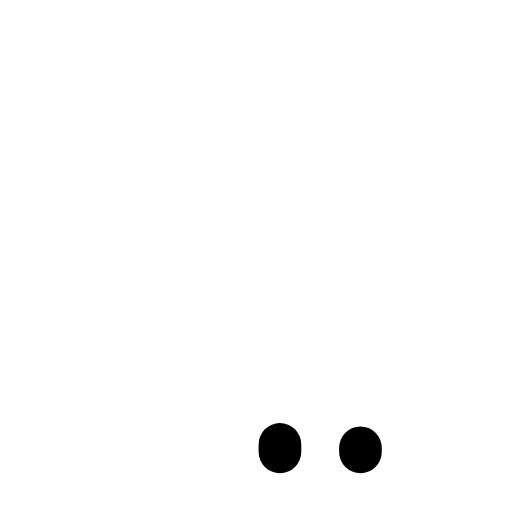
t = 0.00 s
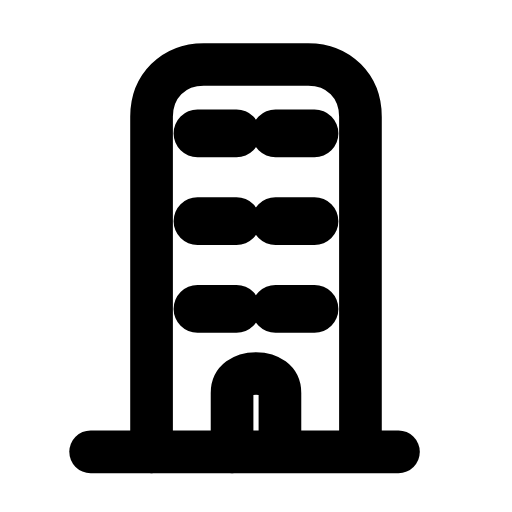
t = 0.28 s
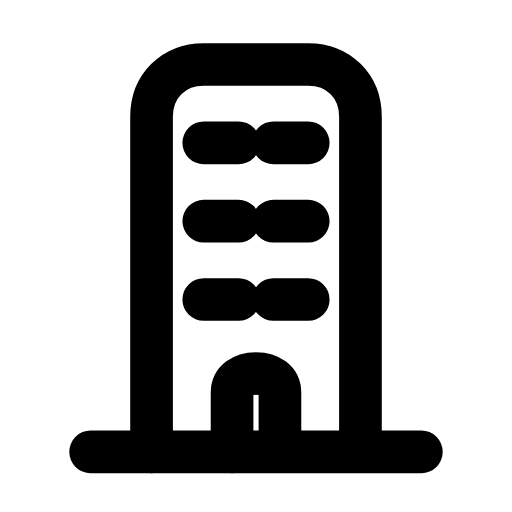
t = 0.57 s
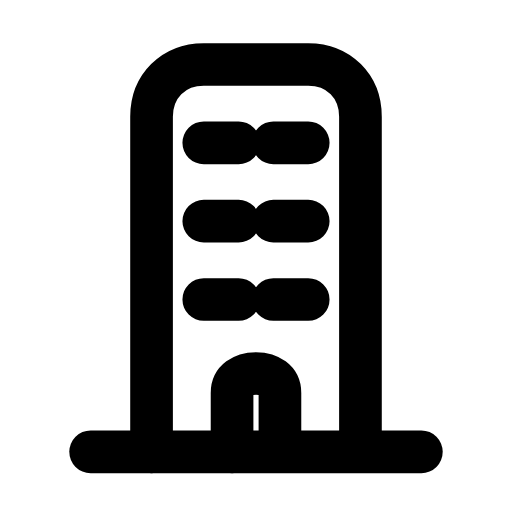
t = 0.85 s
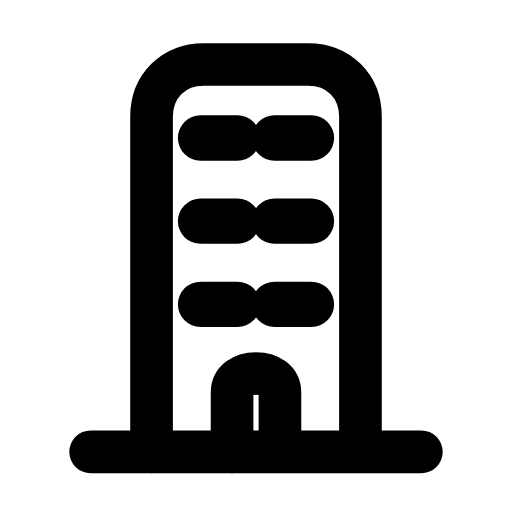
t = 1.13 s
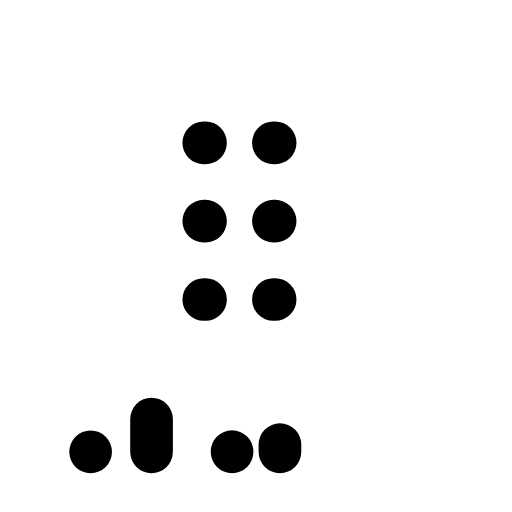
t = 1.42 s

The animated SVG that drew these frames (rendered in a browser with its animation timeline set to each time). Animation: 5 SMIL elements (animate=4,animateTransform=1); one cycle of 1.70 s, repeats indefinitely.

<svg xmlns="http://www.w3.org/2000/svg" width="24" height="24" viewBox="0 0 24 24" fill="none"><g transform="translate(-0.24 -0.241) scale(1.02)"><path stroke="currentColor" stroke-width="1.961" stroke-linecap="round" stroke-linejoin="round" fill="none" d="M7.2 21L7.2 5.6C7.2 4.2 8.2 3.2 9.6 3.2L14.4 3.2C15.8 3.2 16.8 4.2 16.8 5.6L16.8 21" pathLength="1" stroke-dasharray="1"><animate attributeName="stroke-dashoffset" values="1;1;0;0;0;0;1;1;1" keyTimes="0;0;0.189;0.45;0.6;0.774;0.9;0.9;1" dur="1.7s" repeatCount="indefinite" calcMode="spline" keySplines="0.16 1 0.3 1;0.16 1 0.3 1;0.16 1 0.3 1;0.16 1 0.3 1;0.16 1 0.3 1;0.16 1 0.3 1;0.16 1 0.3 1;0.16 1 0.3 1"/></path><g transform="translate(12 10.4)"><g><animateTransform attributeName="transform" type="scale" values="1;1;1.14;1;1;1;1;1.14;1;1;1" keyTimes="0;0.135;0.2475;0.36;0.45;0.6;0.66;0.735;0.81;0.9;1" dur="1.7s" repeatCount="indefinite" calcMode="spline" keySplines="0.16 1 0.3 1;0.16 1 0.3 1;0.16 1 0.3 1;0.16 1 0.3 1;0.16 1 0.3 1;0.16 1 0.3 1;0.16 1 0.3 1;0.16 1 0.3 1;0.16 1 0.3 1;0.16 1 0.3 1"/><g transform="translate(-12 -10.4)"><g><path stroke="currentColor" stroke-width="1.961" stroke-linecap="round" stroke-linejoin="round" fill="none" d="M9.6 6.8L11.2 6.8M12.8 6.8L14.4 6.8M9.6 10.4L11.2 10.4M12.8 10.4L14.4 10.4M9.6 14L11.2 14M12.8 14L14.4 14" pathLength="1" stroke-dasharray="1"><animate attributeName="stroke-dashoffset" values="1;1;0;0;0;0;1;1;1" keyTimes="0;0.0315;0.2205;0.45;0.6;0.753;0.879;0.9;1" dur="1.7s" repeatCount="indefinite" calcMode="spline" keySplines="0.16 1 0.3 1;0.16 1 0.3 1;0.16 1 0.3 1;0.16 1 0.3 1;0.16 1 0.3 1;0.16 1 0.3 1;0.16 1 0.3 1;0.16 1 0.3 1"/></path></g></g></g></g><path stroke="currentColor" stroke-width="1.961" stroke-linecap="round" stroke-linejoin="round" fill="none" d="M10.9 21L10.9 18.3C10.9 17.7 11.4 17.4 12 17.4C12.6 17.4 13.1 17.7 13.1 18.3L13.1 21" pathLength="1" stroke-dasharray="1"><animate attributeName="stroke-dashoffset" values="1;1;0;0;0;0;1;1;1" keyTimes="0;0.063;0.252;0.45;0.6;0.732;0.858;0.9;1" dur="1.7s" repeatCount="indefinite" calcMode="spline" keySplines="0.16 1 0.3 1;0.16 1 0.3 1;0.16 1 0.3 1;0.16 1 0.3 1;0.16 1 0.3 1;0.16 1 0.3 1;0.16 1 0.3 1;0.16 1 0.3 1"/></path><line stroke="currentColor" stroke-width="1.961" stroke-linecap="round" stroke-linejoin="round" fill="none" x1="4.4" y1="21" x2="19.6" y2="21" pathLength="1" stroke-dasharray="1"><animate attributeName="stroke-dashoffset" values="1;1;0;0;0;0;1;1;1" keyTimes="0;0.0945;0.2835;0.45;0.6;0.711;0.837;0.9;1" dur="1.7s" repeatCount="indefinite" calcMode="spline" keySplines="0.16 1 0.3 1;0.16 1 0.3 1;0.16 1 0.3 1;0.16 1 0.3 1;0.16 1 0.3 1;0.16 1 0.3 1;0.16 1 0.3 1;0.16 1 0.3 1"/></line></g></svg>
